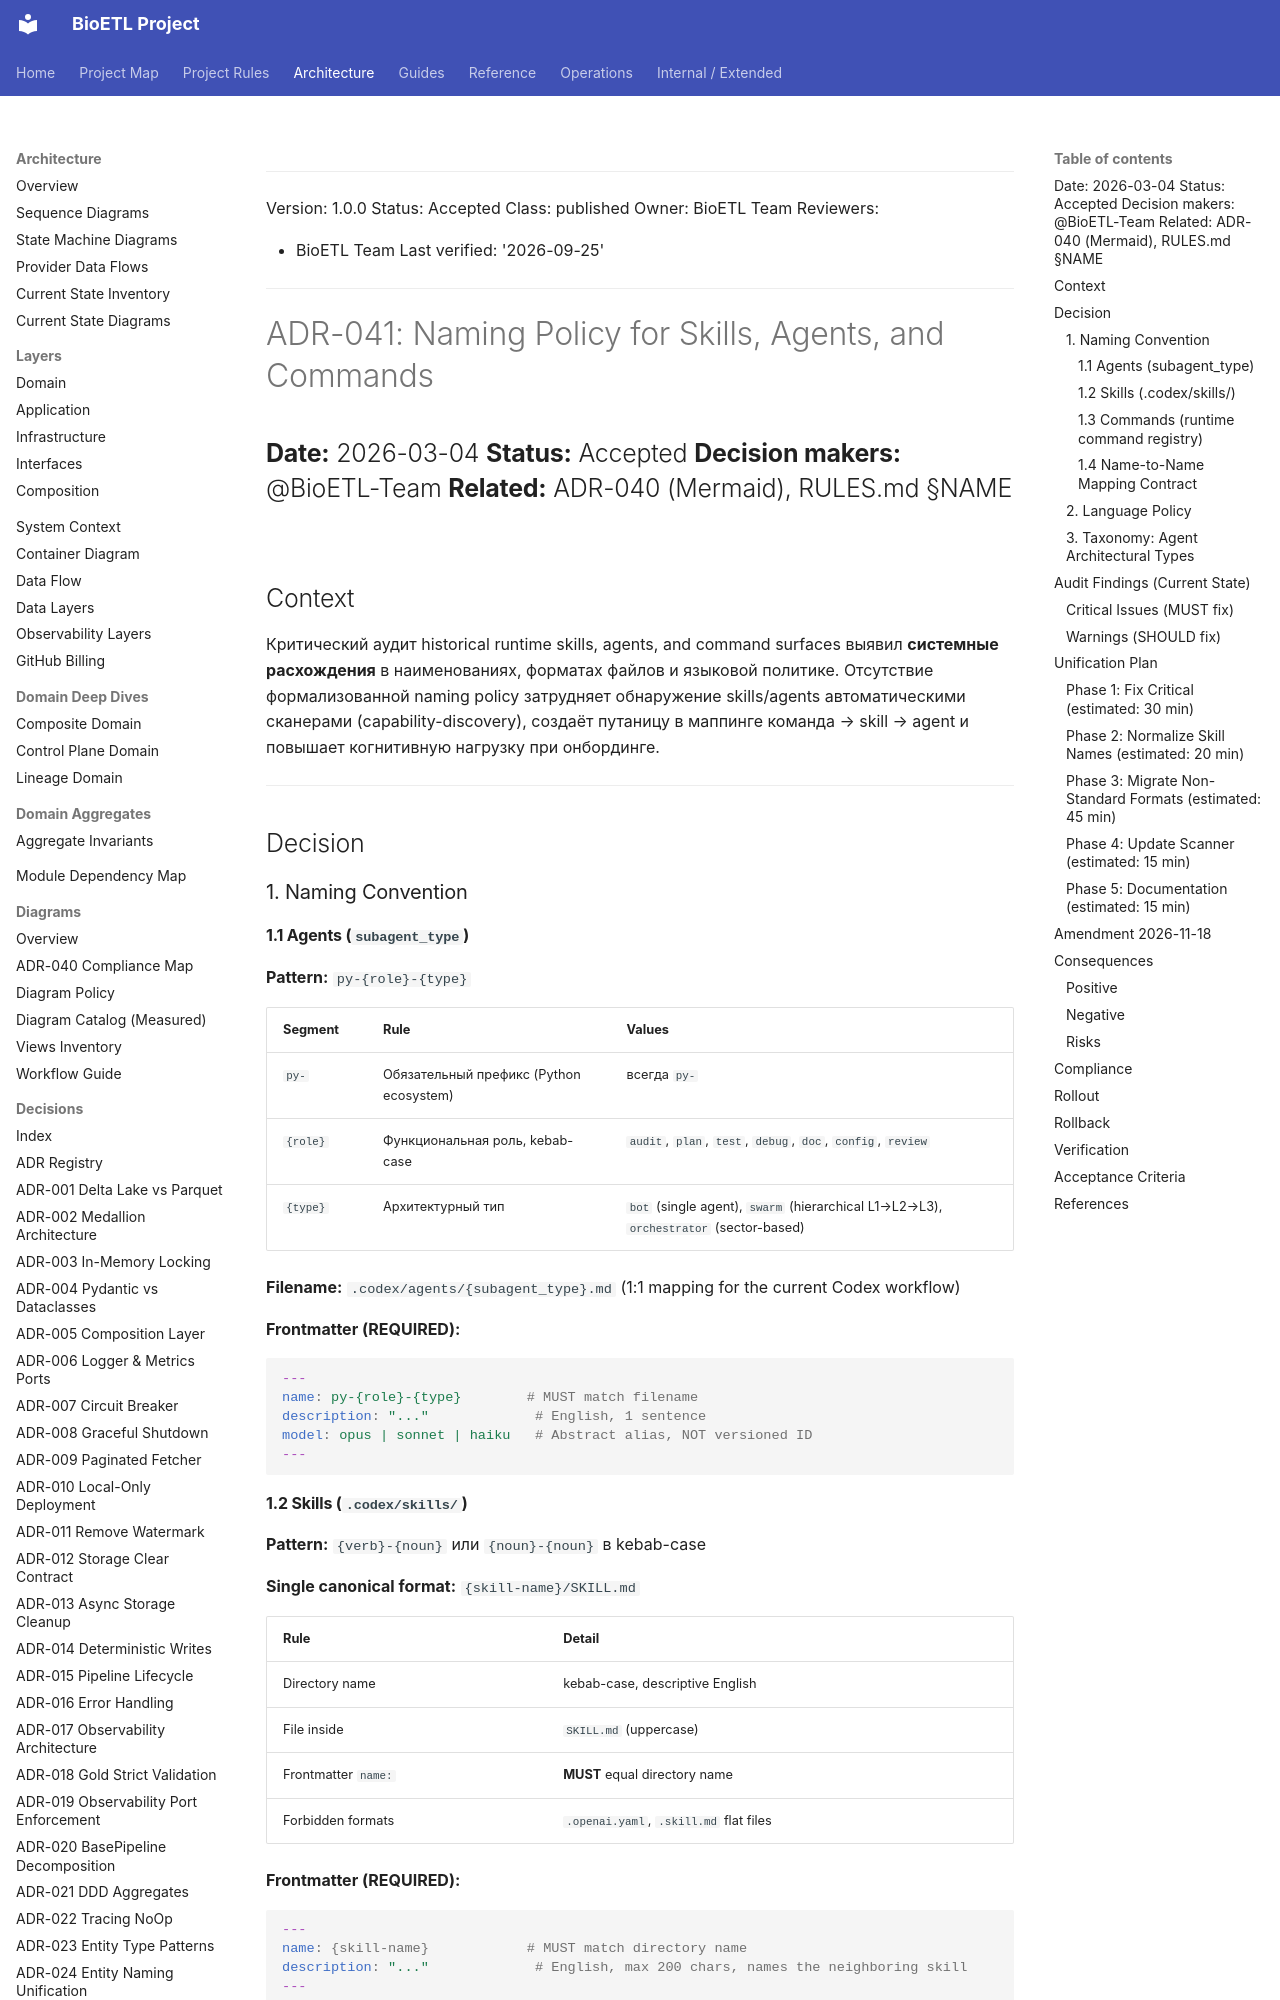

repository: SatoryKono/BioactivityDataAcquisition · page: 02-architecture/decisions/ADR-041-naming-policy-skills-agents/index.html · generator: mkdocs

______________________________________________________________________

Version: 1.0.0
Status: Accepted
Class: published
Owner: BioETL Team
Reviewers:

- BioETL Team
  Last verified: '2026-09-25'

______________________________________________________________________

# ADR-041: Naming Policy for Skills, Agents, and Commands

## **Date:** 2026-03-04 **Status:** Accepted **Decision makers:** @BioETL-Team **Related:** ADR-040 (Mermaid), RULES.md §NAME

## Context

Критический аудит historical runtime skills, agents, and command surfaces выявил
**системные расхождения** в наименованиях, форматах файлов и языковой политике.
Отсутствие формализованной naming policy затрудняет обнаружение skills/agents
автоматическими сканерами (capability-discovery), создаёт путаницу в маппинге
команда → skill → agent и повышает когнитивную нагрузку при онбординге.

______________________________________________________________________

## Decision

### 1. Naming Convention

#### 1.1 Agents (`subagent_type`)

**Pattern:** `py-{role}-{type}`

| Segment  | Rule                                    | Values                                                                               |
| -------- | --------------------------------------- | ------------------------------------------------------------------------------------ |
| `py-`    | Обязательный префикс (Python ecosystem) | всегда `py-`                                                                         |
| `{role}` | Функциональная роль, kebab-case         | `audit`, `plan`, `test`, `debug`, `doc`, `config`, `review`                          |
| `{type}` | Архитектурный тип                       | `bot` (single agent), `swarm` (hierarchical L1→L2→L3), `orchestrator` (sector-based) |

**Filename:** `.codex/agents/{subagent_type}.md` (1:1 mapping for the current Codex workflow)

**Frontmatter (REQUIRED):**

```yaml
---
name: py-{role}-{type}        # MUST match filename
description: "..."             # English, 1 sentence
model: opus | sonnet | haiku   # Abstract alias, NOT versioned ID
---
```

#### 1.2 Skills (`.codex/skills/`)

**Pattern:** `{verb}-{noun}` или `{noun}-{noun}` в kebab-case

**Single canonical format:** `{skill-name}/SKILL.md`

| Rule                | Detail                                 |
| ------------------- | -------------------------------------- |
| Directory name      | kebab-case, descriptive English        |
| File inside         | `SKILL.md` (uppercase)                 |
| Frontmatter `name:` | **MUST** equal directory name          |
| Forbidden formats   | `.openai.yaml`, `.skill.md` flat files |

**Frontmatter (REQUIRED):**

```yaml
---
name: {skill-name}            # MUST match directory name
description: "..."             # English, max 200 chars, names the neighboring skill
---
```

`context` and `agent` are not required. See Amendment 2026-11-18.

#### 1.3 Commands (runtime command registry)

**Pattern:** `{action}` или `{action}-{object}` в kebab-case

**Identifier:** `{command-name}` in the active runtime command registry

**Frontmatter (REQUIRED):**

```yaml
---
description: "..."            # Russian for BioETL-specific, English for generic
---
```
